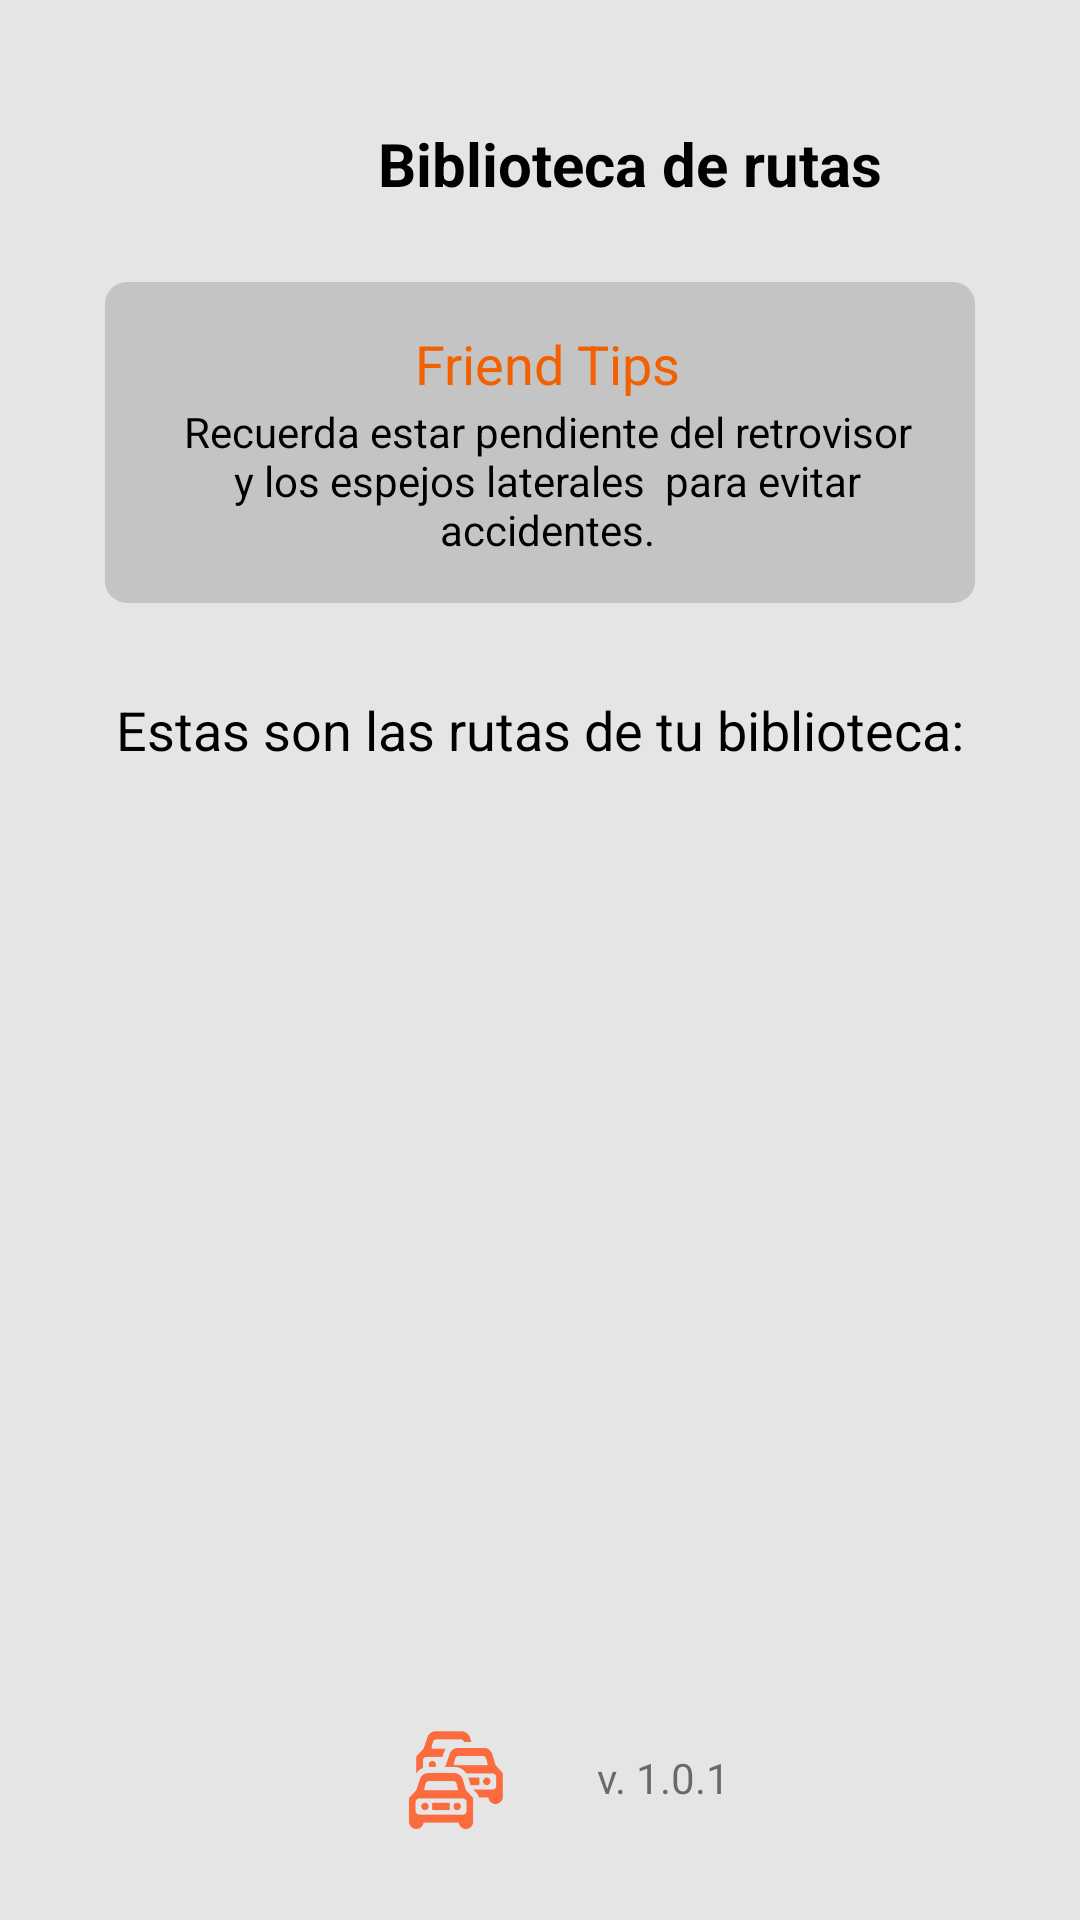

This screen was rendered from an Android layout file. Write that file and the resources it references.
<!-- AndroidManifest.xml: application theme Theme.AppCompat.Light.NoActionBar -->
<!-- res/layout/activity_route_list.xml -->
<?xml version="1.0" encoding="utf-8"?>
<androidx.constraintlayout.widget.ConstraintLayout xmlns:android="http://schemas.android.com/apk/res/android"
    xmlns:app="http://schemas.android.com/apk/res-auto"
    xmlns:tools="http://schemas.android.com/tools"
    android:layout_width="match_parent"
    android:layout_height="match_parent"
    android:background="#E5E5E5"
    tools:context=".configuration.ConfigurationCenterActivity">

    <androidx.constraintlayout.widget.ConstraintLayout
        android:id="@+id/constraintLayout9"
        android:layout_width="0dp"
        android:layout_height="wrap_content"
        android:layout_marginStart="35dp"
        android:layout_marginTop="2dp"
        android:layout_marginEnd="35dp"
        android:background="@drawable/friendtips_round_edges"
        app:layout_constraintEnd_toEndOf="parent"
        app:layout_constraintStart_toStartOf="parent"
        app:layout_constraintTop_toBottomOf="@+id/constraintLayout10">

        <TextView
            android:id="@+id/textView34"
            android:layout_width="wrap_content"
            android:layout_height="wrap_content"
            android:layout_marginTop="15dp"
            android:text="Friend Tips"
            android:textColor="#F26101"
            android:textSize="18sp"
            app:layout_constraintEnd_toEndOf="parent"
            app:layout_constraintStart_toStartOf="parent"
            app:layout_constraintTop_toTopOf="parent" />

        <TextView
            android:id="@+id/textView35"
            android:layout_width="0dp"
            android:layout_height="wrap_content"
            android:layout_marginStart="15dp"
            android:layout_marginTop="1dp"
            android:layout_marginEnd="15dp"
            android:layout_marginBottom="15dp"
            android:text="Recuerda estar pendiente del retrovisor y los espejos laterales  para evitar accidentes."
            android:textAlignment="center"
            android:textColor="@color/black"
            app:layout_constraintBottom_toBottomOf="parent"
            app:layout_constraintEnd_toEndOf="parent"
            app:layout_constraintStart_toStartOf="parent"
            app:layout_constraintTop_toBottomOf="@+id/textView34" />

    </androidx.constraintlayout.widget.ConstraintLayout>

    <androidx.constraintlayout.widget.ConstraintLayout
        android:id="@+id/constraintLayout10"
        android:layout_width="0dp"
        android:layout_height="wrap_content"
        android:layout_marginStart="15dp"
        android:layout_marginTop="15dp"
        android:layout_marginEnd="15dp"
        android:layout_marginBottom="2dp"
        app:layout_constraintBottom_toTopOf="@+id/constraintLayout9"
        app:layout_constraintEnd_toEndOf="parent"
        app:layout_constraintHorizontal_bias="0.464"
        app:layout_constraintStart_toStartOf="parent"
        app:layout_constraintTop_toTopOf="parent">

        <TextView
            android:id="@+id/textView5"
            android:layout_width="wrap_content"
            android:layout_height="37dp"
            android:layout_marginTop="26dp"
            android:layout_marginBottom="14dp"
            android:text="Biblioteca de rutas"
            android:textAlignment="center"
            android:textColor="@color/black"
            android:textSize="20sp"
            android:textStyle="bold"
            app:layout_constraintBottom_toBottomOf="parent"
            app:layout_constraintEnd_toEndOf="parent"
            app:layout_constraintStart_toEndOf="@+id/btBackV"
            app:layout_constraintTop_toTopOf="parent"
            app:layout_constraintVertical_bias="0.555" />

        <Button
            android:id="@+id/btBackV"
            android:layout_width="50dp"
            android:layout_height="50dp"
            android:layout_marginStart="10dp"
            android:background="@drawable/outline_keyboard_backspace_black_24dp"
            android:backgroundTint="#FB6B3E"
            app:layout_constraintBottom_toBottomOf="@+id/textView5"
            app:layout_constraintStart_toStartOf="parent"
            app:layout_constraintTop_toTopOf="@+id/textView5" />

    </androidx.constraintlayout.widget.ConstraintLayout>

    <androidx.constraintlayout.widget.ConstraintLayout
        android:id="@+id/constraintLayout11"
        android:layout_width="0dp"
        android:layout_height="0dp"
        android:layout_marginStart="10dp"
        android:layout_marginTop="10dp"
        android:layout_marginEnd="10dp"
        android:layout_marginBottom="10dp"
        app:layout_constraintBottom_toBottomOf="parent"
        app:layout_constraintEnd_toEndOf="parent"
        app:layout_constraintHorizontal_bias="0.48"
        app:layout_constraintStart_toStartOf="parent"
        app:layout_constraintTop_toBottomOf="@+id/constraintLayout9">

        <androidx.constraintlayout.widget.ConstraintLayout
            android:id="@+id/constraintLayout12"
            android:layout_width="169dp"
            android:layout_height="59dp"
            android:layout_marginStart="1dp"
            android:layout_marginTop="25dp"
            android:layout_marginEnd="1dp"
            android:layout_marginBottom="8dp"
            app:layout_constraintBottom_toBottomOf="parent"
            app:layout_constraintEnd_toEndOf="parent"
            app:layout_constraintStart_toStartOf="parent"
            app:layout_constraintTop_toBottomOf="@+id/rvRouteListLibrary">

            <ImageView
                android:id="@+id/imageView15"
                android:layout_width="69dp"
                android:layout_height="35dp"
                android:layout_marginStart="10dp"
                android:layout_marginEnd="1dp"
                android:src="@drawable/logo"
                app:layout_constraintBottom_toBottomOf="parent"
                app:layout_constraintEnd_toStartOf="@+id/textView37"
                app:layout_constraintStart_toStartOf="parent"
                app:layout_constraintTop_toTopOf="parent" />

            <TextView
                android:id="@+id/textView37"
                android:layout_width="wrap_content"
                android:layout_height="wrap_content"
                android:layout_marginStart="1dp"
                android:layout_marginTop="10dp"
                android:layout_marginEnd="10dp"
                android:layout_marginBottom="10dp"
                android:text="v. 1.0.1"
                app:layout_constraintBottom_toBottomOf="parent"
                app:layout_constraintEnd_toEndOf="parent"
                app:layout_constraintStart_toEndOf="@+id/imageView15"
                app:layout_constraintTop_toTopOf="parent" />
        </androidx.constraintlayout.widget.ConstraintLayout>

        <TextView
            android:id="@+id/list"
            android:layout_width="wrap_content"
            android:layout_height="wrap_content"
            android:layout_marginTop="20dp"
            android:text="Estas son las rutas de tu biblioteca:"
            android:textColor="@color/black"
            android:textSize="18sp"
            app:layout_constraintEnd_toEndOf="parent"
            app:layout_constraintStart_toStartOf="parent"
            app:layout_constraintTop_toTopOf="parent" />

        <androidx.recyclerview.widget.RecyclerView
            android:id="@+id/rvRouteListLibrary"
            android:layout_width="0dp"
            android:layout_height="0dp"
            android:layout_marginStart="10dp"
            android:layout_marginTop="20dp"
            android:layout_marginEnd="10dp"
            android:layout_marginBottom="20dp"
            app:layout_constraintBottom_toTopOf="@+id/constraintLayout12"
            app:layout_constraintEnd_toEndOf="parent"
            app:layout_constraintStart_toStartOf="parent"
            app:layout_constraintTop_toBottomOf="@+id/list" />

    </androidx.constraintlayout.widget.ConstraintLayout>
</androidx.constraintlayout.widget.ConstraintLayout>
<!-- resources referenced by this layout -->
<resources>
  <!-- drawable friendtips_round_edges (drawable) -->
  <?xml version="1.0" encoding="utf-8"?>
  <selector xmlns:android="http://schemas.android.com/apk/res/android">
      <item>
          <shape android:shape="rectangle"  >
              <corners android:radius="22px" />
              <solid android:color="#C4C4C4" />
              <size android:height="40dp"/>
              <padding android:left="10dp" android:right="5dp" />
          </shape>
      </item>
  </selector>
  <!-- drawable logo: png bitmap (drawable, 7798 bytes) -->
  <!-- not gathered from this repository: default colours our renderer supplied (Android Studio template values) -->
  <color name="black">#FF000000</color>
</resources>
